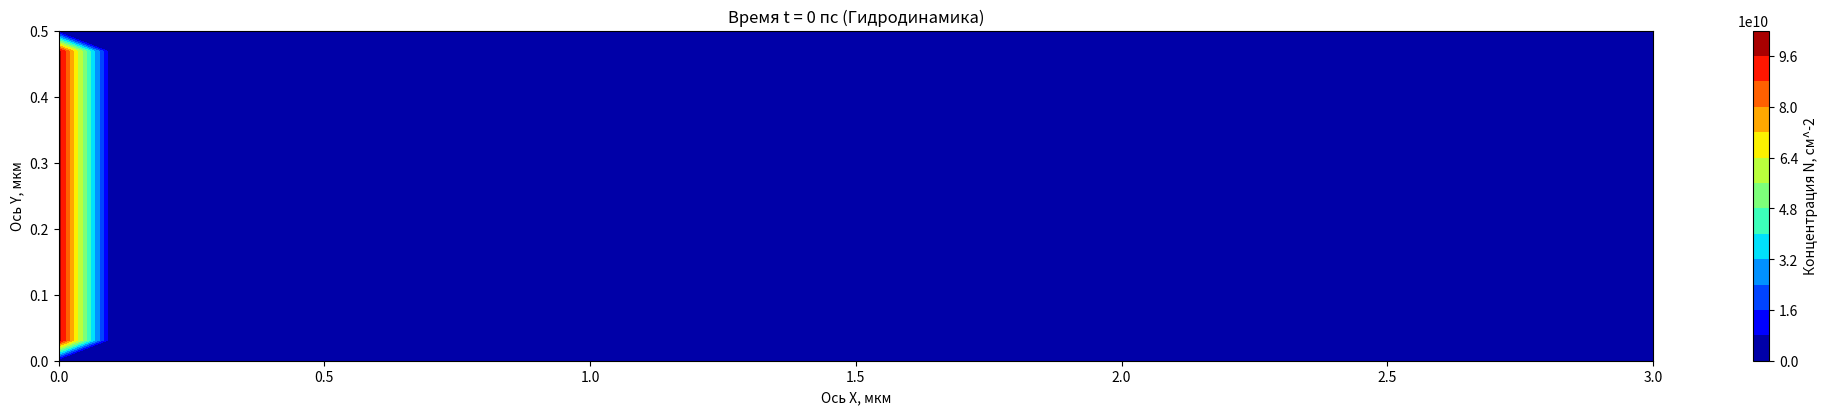

Python code for this plot:
from matplotlib.animation import FuncAnimation
import numpy as np
import matplotlib.pyplot as plt

'''В рамках борьбы с анархией сознания (ради порядка) начальные
параметры вводятся в СГС, а расчёты ведутся в (пс,мкм,N0)'''
Pi=3.141592653589
#ВВод начальных параметров, СГС
Nx=33#количество узлов сетки
Ny=19
Lx=3*10**-4# см 
Ly=0.5*10**-4# см 
tau_0=5.3*10**-12# сек 
KbT=5.52*10**-16# эрг
m=0.62*9.1*10**-28# г
V_0=1.21*1.6*10**-26# эрг*см^2
tau_ex_ex=5.6*10**-14# сек
N_0=1*10**11# см^-2
R_0=0.4*10**-4# см
'''z=n/N0, где n это 2D-концентрация
Система ДУ'ий:
1)уравнение непрерывности z'=-div(z*vector(V))
2)ур-ие для dVx/dt это муторный крокодил вида:
Vx'=...-A(...)-B(...)-C(...)+D(...)
3)ур-ие для Vy'''
#Вычисление вспомогательных параметров, пересчёт в (пс,мкм,?N0?возможно, надо отказаться от замены z=n/N0)
A=1/tau_0*10**-12# пс^-1, 1сек=10^12пс
B=KbT/m*10**-16#(мкм/пс)^2, 1см=10^4мкм
C=V_0*N_0/m*10**-16# (мкм/пс)^2
D=tau_ex_ex*KbT/m*10**-4# мкм^2/пс
dx=Lx*10**4/(Nx-3)
dy=Ly*10**4/(Ny-3)#Шаги сетки по осям Х и У, мкм
t=0#время, пс
dt=10**-10#пс
Y, X = np.meshgrid(
    np.linspace(0, Ny-1, Ny),
    np.linspace(0, Nx-1, Nx)
)
Z=0*X*Y+10**-10
#Элемент (x,y) определён как Z[x][y]
for j in range(2,Ny-2):
    Z[1][j]=1
Vx=0*X*Y#+dx*(X-(Nx-1)/2)/R_0*np.sqrt(KbT/m)*10**-12# мкм/пс
#поле проекции скоростей Vx
Vy=0*X*Y#+dy*(Y-(Ny-1)/2)/R_0*np.sqrt(KbT/m)*10**-12# мкм/пс
#поле проекции скоростей Vy
'''Почему-то то, каким получится массив после умножения
зависит только от положения осей X и Y внутри meshgrid.
То есть Z=Y*X(=X*Y) даст такой же массив.'''
def D_x(N,x,y):#Взятие частной производной по x
    return (N[x+1][y]-N[x-1][y])/(2*dx)
def D_y(N,x,y):#Взятие частной производной по y
    return (N[x][y+1]-N[x][y-1])/(2*dy)
def Lap(N,x,y):#Взятие лапласиана
    N1=(N[x+1][y]-2*N[x][y]+N[x-1][y])/(dx*dx)
    N2=(N[x][y+1]-2*N[x][y]+N[x][y-1])/(dy*dy)
    return N1+N2
def makeplot():
    XLine=np.linspace(0, Nx-3, Nx-2)
    Yline=np.linspace(0, Ny-3, Ny-2)
    YY, XX = np.meshgrid(
        Yline,
        XLine
    )
    ZZ=0*YY*XX
    VVx=0*YY*XX
    VVy=0*YY*XX
    for i in range(0,Nx-2):
        for j in range(0,Ny-2):
            ZZ[i][j]=Z[i+1][j+1]
    for i in range(0,Nx-2):
        for j in range(0,Ny-2):
            VVx[i][j]=Vx[i+1][j+1]
    for i in range(0,Nx-2):
        for j in range(0,Ny-2):
            VVy[i][j]=Vy[i+1][j+1]
    #Пробую интерполяцию для сглаживания
    """YYY, XXX = np.meshgrid(
        np.linspace(0, (Ny-2)*2-2, (Ny-2)*2-1),
        np.linspace(0, (Nx-2)*2-2, (Nx-2)*2-1)
    )
    points=[[2*x,2*y] for x in XLine for y in Yline]

    for i in range(0,Nx-2):
        ZZ[i][0]=ZZ[i][1]
        ZZ[i][Nx-3]=ZZ[i][Nx-4]
    values=np.append([],ZZ)
    
    ZZZ = griddata(points,values,(XXX,YYY),method='cubic')
    for i in range(0,2*Nx-5):
        for j in range (0,2*Ny-5):
            if ZZZ[i][j]<0:
                ZZZ[i][j]=0
    for i in range(0,2*Nx-5):
        for j in range(0,Ny-2):
            ZZZ[i][j]=ZZZ[i][(2*Ny-6)-j]"""
    cs = plt.contourf(dx*XX,dy*YY,ZZ*N_0,cmap='jet',levels=15)#ZZ*N_0
    cbar=plt.colorbar(cs)
    cbar.set_label('Концентрация N, см^-2') 
    plt.title('Время t = '+str(t)+' пс (Гидродинамика)')
    if t>100:
        plt.title('Время t = '+str(round(t))+' пс (Гидродинамика)')
    plt.xlabel('Ось X, мкм')
    plt.ylabel('Ось Y, мкм')
def Eq1(N,NVx,NVy,x,y):
    N1=-N[x][y]*(D_x(NVx,x,y)+D_y(NVy,x,y))
    N2=-NVx[x][y]*D_x(N,x,y)-NVy[x][y]*D_y(N,x,y)
    return N1+N2
def Eq2(N,NVx,NVy,x,y):
    N=N+10**-30
    N1=NVx[x][y]*((D_x(NVx,x,y)+D_y(NVy,x,y))+NVx[x][y]*D_x(np.log(N),x,y)+NVy[x][y]*D_y(np.log(N),x,y))
    N2=-A*NVx[x][y]-B*D_x(np.log(N),x,y)-C*D_x(N,x,y)
    N3=D*Lap(NVx,x,y)#*Z[x][y]
    N4=D*D_x(np.log(N),x,y)*(D_x(NVx,x,y)-D_y(NVy,x,y))
    N5=D*D_y(np.log(N),x,y)*(D_y(NVx,x,y)+D_x(NVy,x,y))
    return N1+N2+N3+N4+N5
def Eq3(N,NVx,NVy,x,y):
    N=N+10**-30
    N1=NVy[x][y]*((D_x(NVx,x,y)+D_y(NVy,x,y))+NVx[x][y]*D_x(np.log(N),x,y)+NVy[x][y]*D_y(np.log(N),x,y))
    N2=-A*NVy[x][y]-B*D_y(np.log(N),x,y)-C*D_y(N,x,y)
    N3=D*Lap(NVy,x,y)#*Z[x][y]
    N4=D*D_y(np.log(N),x,y)*(D_y(NVy,x,y)-D_x(NVx,x,y))
    N5=D*D_x(np.log(N),x,y)*(D_x(NVy,x,y)+D_y(NVx,x,y))
    return N1+N2+N3+N4+N5

   
    
def Granich(N,NVx,NVy):
    for i in range(0,Nx):
        N[i][0]=N[i][1]
        N[i][Ny-1]=N[i][Ny-2]
        NVy[i][0]=-NVy[i][1]
        NVy[i][Ny-1]=-NVy[i][Ny-2]
        NVx[i][0]==-NVx[i][1]
        NVx[i][Ny-1]=-NVx[i][Ny-2]
    for j in range(0,Ny):
        N[0][j]=N[1][j]
        NVx[0][j]=-NVx[1][j]
        NVy[0][j]=-NVy[1][j]
        N[Nx-1][j]=N[Nx-2][j]
        NVx[Nx-1][j]=-NVx[Nx-2][j]
        NVy[Nx-1][j]=-NVy[Nx-2][j]
    #N[1][1]=N[2][1]
    #N[Nx-2][1]=N[Nx-3][1]
    #N[1][Ny-2]=N[2][Ny-2]
    #N[Nx-2][Ny-2]=N[Nx-3][Ny-2]
    return N,NVx,NVy    
P=1
def EulerStep(frame):
    global Z,Vx,Vy,t,dt,P
    plt.clf()
    makeplot()
    
    DZ1=0*X*Y
    DVx1=0*X*Y
    DVy1=0*X*Y
    DZ2=0*X*Y
    DVx2=0*X*Y
    DVy2=0*X*Y
    DZ3=0*X*Y
    DVx3=0*X*Y
    DVy3=0*X*Y
    DZ4=0*X*Y
    DVx4=0*X*Y
    DVy4=0*X*Y
    
    for k in range(P):#количество итераций за фрейм анимации
        for i in range(1,Nx-1):
            Vx[i][1]=0
            Vx[i][Ny-2]=0
            Vy[i][1]=0
            Vy[i][Ny-2]=0
        for j in range(1,Ny-1):
            Vy[1][j]=0
            Vy[Nx-2][j]=0
        if t>10*dt:
            dt=dt*10
        if t>0.001:
            dt=0.0001
        if t>0.01:
            dt=0.001
        if t>0.1:
            dt=0.01
        if t>1:
            dt=0.1
        if t>10:
            dt=0.25
            P=10
        if t>100:
            P=100
        
        """if t>10*dt:
            dt=dt*10
        if t>0.01:
            dt=0.001
        if t>0.2:
            dt=0.01
        if t>2:
            dt=0.1
        if round(t)==250:
            plt.clf()
            makeplot()
        if round(t)==500:
            plt.clf()
            makeplot()  """  
        if round(t)==1000:#Время (пс), на котором нужно остановить расчёт
            plt.clf()
            makeplot()
            plt.title('Время t = '+str(round(t))+' пс')
            anim.event_source.stop()
        
        """for i in range(0,Nx):#Почему-то эти условия для слоёв за стенкой вызывают рост частиц полсе первой пикосекунды
            Z[i][0]=2*Z[i][1]-Z[i][2]
            Z[i][Ny-1]=2*Z[i][Ny-2]-Z[i][Ny-3]
            Vy[i][0]=2*Vy[i][1]-Vy[i][2]
            Vy[i][Ny-1]=2*Vy[i][Ny-2]-Vy[i][Ny-3]
            Vx[i][0]==2*Vx[i][1]-Vx[i][2]
            Vx[i][Ny-1]=2*Vx[i][Ny-2]-Vx[i][Ny-3]
        for j in range(0,Ny):
            Z[0][j]=2*Z[1][j]-Z[2][j]
            Vx[0][j]=2*Vx[1][j]-Vx[2][j]
            Vy[0][j]=2*Vy[1][j]-Vy[2][j]
            Z[Nx-1][j]=2*Z[Nx-2][j]-Z[Nx-3][j]
            Vx[Nx-1][j]=2*Vx[Nx-2][j]-Vx[Nx-3][j]
            Vy[Nx-1][j]=2*Vy[Nx-2][j]-Vy[Nx-3][j]"""
        Z,Vx,Vy=Granich(Z,Vx,Vy)
        for i in range(1,Nx-1): 
            for j in range(1,Ny-1):
                DZ1[i][j]=Eq1(Z,Vx,Vy,i,j)#уравнение непрерывноести
                DVx1[i][j]=Eq2(Z,Vx,Vy,i,j)#гидродинамическое
              #  DVy1[i][j]=Eq3(Z,Vx,Vy,i,j)#гидродинамическое
        DZ1,DVx1,DVy1=Granich(DZ1,DVx1,DVy1)
        for i in range(1,Nx-1): 
            for j in range(1,Ny-1):
                DZ2[i][j]=Eq1(Z+dt*DZ1/2,Vx+dt*DVx1/2,Vy+dt*DVy1/2,i,j)#уравнение непрерывноести
                DVx2[i][j]=Eq2(Z+dt*DZ1/2,Vx+dt*DVx1/2,Vy+dt*DVy1/2,i,j)#гидродинамическое
             #   DVy2[i][j]=Eq3(Z+dt*DZ1/2,Vx+dt*DVx1/2,Vy+dt*DVy1/2,i,j)#гидродинамическое
        DZ2,DVx2,DVy2=Granich(DZ2,DVx2,DVy2)
        for i in range(1,Nx-1): 
            for j in range(1,Ny-1):
                DZ3[i][j]=Eq1(Z+dt*DZ2/2,Vx+dt*DVx2/2,Vy+dt*DVy2/2,i,j)#уравнение непрерывноести
                DVx3[i][j]=Eq2(Z+dt*DZ2/2,Vx+dt*DVx2/2,Vy+dt*DVy2/2,i,j)#гидродинамическое
              #  DVy3[i][j]=Eq3(Z+dt*DZ2/2,Vx+dt*DVx2/2,Vy+dt*DVy2/2,i,j)#гидродинамическое
        DZ3,DVx3,DVy3=Granich(DZ3,DVx3,DVy3)
        for i in range(1,Nx-1): 
            for j in range(1,Ny-1):
                DZ1[i][j]=Eq1(Z+dt*DZ3,Vx+dt*DVx3,Vy+dt*DVy3,i,j)#уравнение непрерывноести
                DVx1[i][j]=Eq2(Z+dt*DZ3,Vx+dt*DVx3,Vy+dt*DVy3,i,j)#гидродинамическое
              #  DVy1[i][j]=Eq3(Z+dt*DZ3,Vx+dt*DVx3,Vy+dt*DVy3,i,j)#гидродинамическое
        DZ4,DVx4,DVy4=Granich(DZ4,DVx4,DVy4)
        Z=Z+dt*(DZ1+2*DZ2+2*DZ3+DZ4)/6
        Vx=Vx+dt*(DVx1+2*DVx2+2*DVx3+DVx4)/6
        Vy=0*X*Y#Vy+dt*(DVy1+2*DVy2+2*DVy3+DVy4)/6
        Count=0
        for i in range(1,Nx-1): 
            for j in range(1,Ny-1):
                Count=Count+Z[i][j]
        if t<100:
            print(str(Count)+'\t'+str(Z[2][2]))
        t=t+dt
        
plt.rcParams ['figure.figsize'] = [30*Lx/(Lx+Ly), 30*Ly/(Lx+Ly)]
fig,cs=plt.subplots()
makeplot()
anim=FuncAnimation(fig,EulerStep,frames=None)
plt.show()
